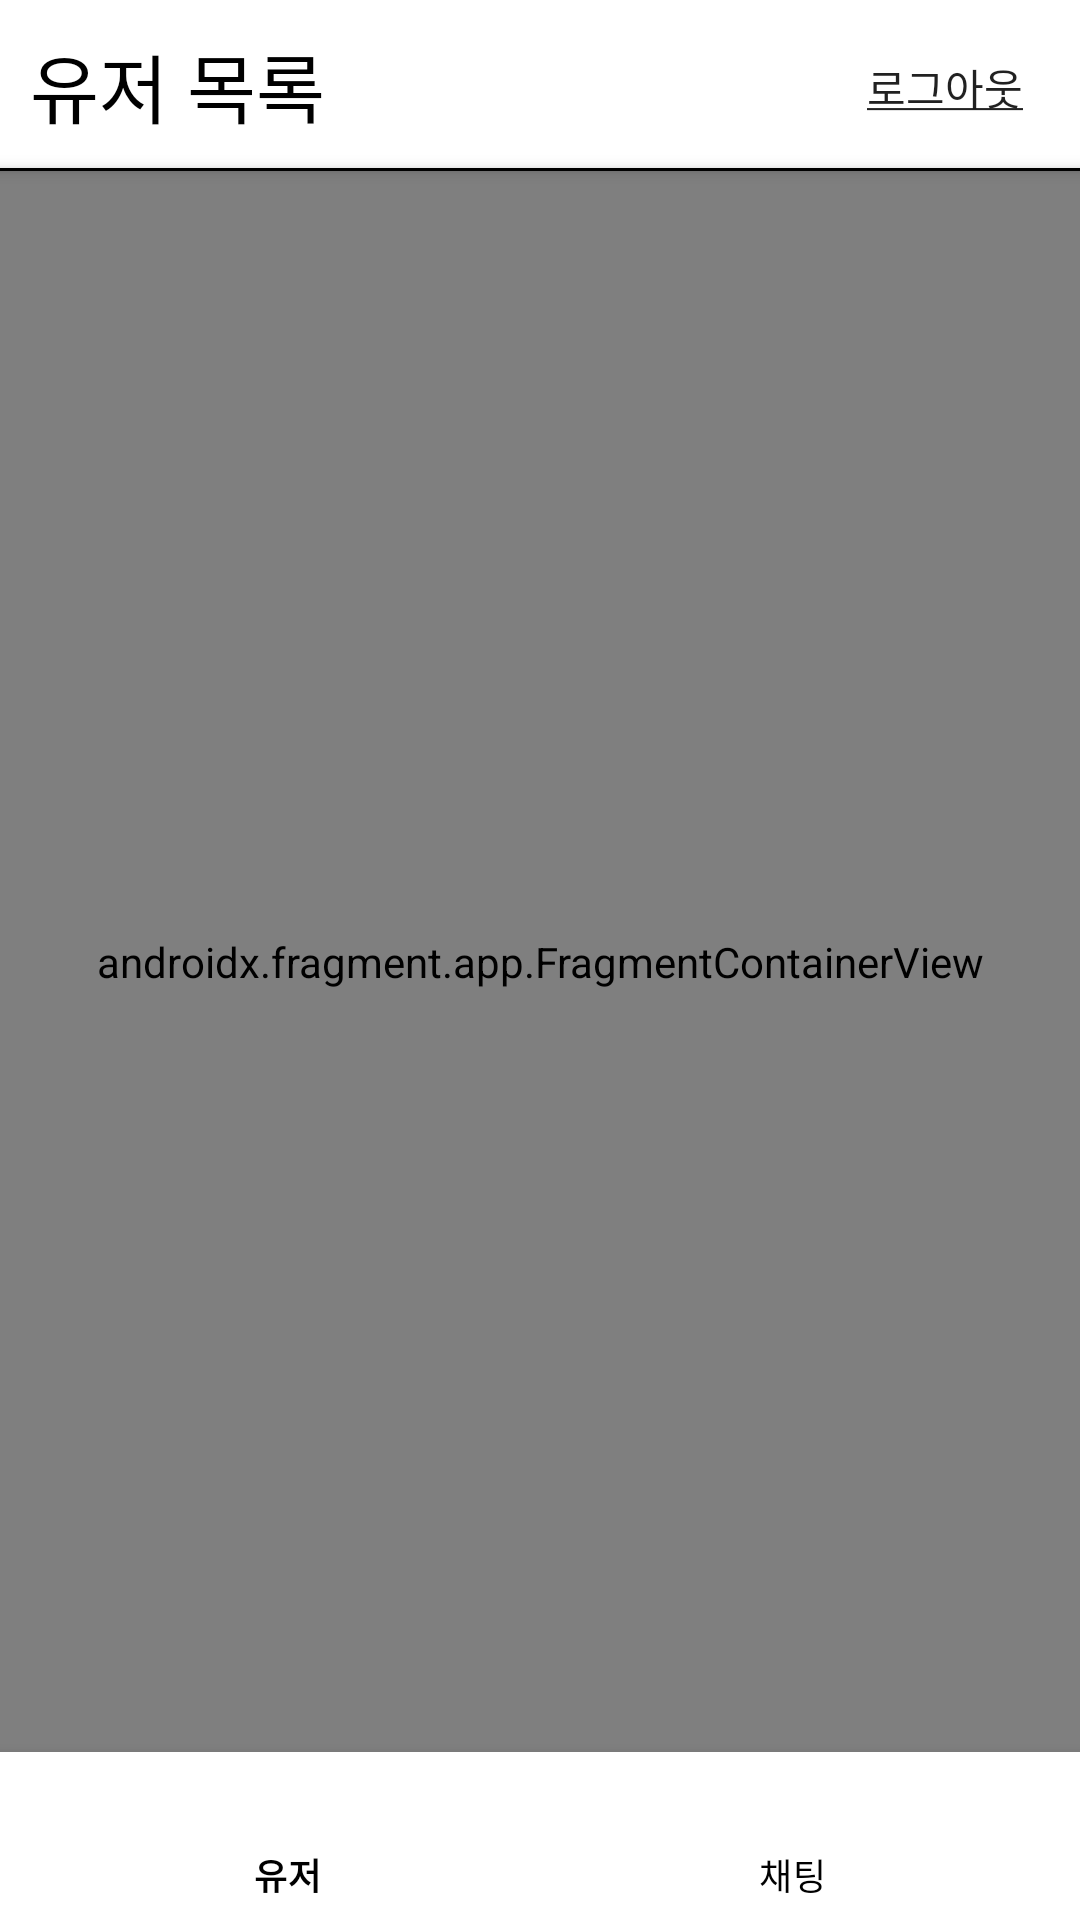

Produce the Android XML layout that renders to this screen, including the resource entries it uses.
<!-- AndroidManifest.xml: application theme Theme.ByeongChaeTalk -->
<!-- res/layout/activity_main.xml -->
<?xml version="1.0" encoding="utf-8"?>
<androidx.constraintlayout.widget.ConstraintLayout xmlns:android="http://schemas.android.com/apk/res/android"
    xmlns:app="http://schemas.android.com/apk/res-auto"
    xmlns:tools="http://schemas.android.com/tools"
    android:layout_width="match_parent"
    android:layout_height="match_parent"
    tools:context=".presentation.main.MainActivity">

    <TextView
        android:id="@+id/mainTopTextView"
        android:layout_width="wrap_content"
        android:layout_height="wrap_content"
        android:layout_marginStart="10dp"
        android:text="유저 목록"
        android:textColor="@color/black"
        android:textSize="25sp"
        app:layout_constraintBottom_toBottomOf="@id/mainGuideLineView"
        app:layout_constraintStart_toStartOf="parent"
        app:layout_constraintTop_toTopOf="parent" />

    <androidx.appcompat.widget.AppCompatButton
        android:id="@+id/mainLogOutButton"
        android:layout_width="60dp"
        android:layout_height="20dp"
        android:layout_marginEnd="15dp"
        android:background="@null"
        android:text="@string/logout"
        app:layout_constraintEnd_toEndOf="parent"
        app:layout_constraintTop_toTopOf="parent"
        app:layout_constraintBottom_toBottomOf="@id/mainGuideLineView"/>

    <View
        android:id="@+id/mainGuideLineView"
        android:layout_width="0dp"
        android:layout_height="1dp"
        android:layout_marginTop="?attr/actionBarSize"
        android:background="@color/black"
        android:elevation="3dp"
        app:layout_constraintEnd_toEndOf="parent"
        app:layout_constraintStart_toStartOf="parent"
        app:layout_constraintTop_toTopOf="parent" />

    <androidx.fragment.app.FragmentContainerView
        android:id="@+id/mainNavigationHostFragment"
        android:name="androidx.navigation.fragment.NavHostFragment"
        android:layout_width="0dp"
        android:layout_height="0dp"
        app:defaultNavHost="true"
        app:layout_constraintBottom_toTopOf="@id/mainBottomNavigationView"
        app:layout_constraintEnd_toEndOf="parent"
        app:layout_constraintStart_toStartOf="parent"
        app:layout_constraintTop_toBottomOf="@id/mainGuideLineView"
        app:navGraph="@navigation/navigation_graph" />

    <com.google.android.material.bottomnavigation.BottomNavigationView
        android:id="@+id/mainBottomNavigationView"
        android:layout_width="0dp"
        android:layout_height="wrap_content"
        app:itemRippleColor="@null"
        app:itemTextColor="@color/black"
        app:itemIconTint="@drawable/selector_menu_color"
        app:layout_constraintBottom_toBottomOf="parent"
        app:layout_constraintEnd_toEndOf="parent"
        app:layout_constraintStart_toStartOf="parent"
        app:menu="@menu/bottom_navigation_menu" />

</androidx.constraintlayout.widget.ConstraintLayout>
<!-- resources referenced by this layout -->
<resources>
  <!-- drawable selector_menu_color (drawable-v24) -->
  <?xml version="1.0" encoding="utf-8"?>
  <selector xmlns:android="http://schemas.android.com/apk/res/android">
      <item android:color="@color/black" android:state_checked="true"/>
      <item android:color="#ececec" android:state_checked="false"/>
  </selector>
  <string name="logout"><u>로그아웃</u></string>
  <style name="Theme.ByeongChaeTalk" parent="Theme.MaterialComponents.DayNight.NoActionBar">
          
          <item name="colorPrimary">@color/purple_500</item>
          <item name="colorPrimaryVariant">@color/purple_700</item>
          <item name="colorOnPrimary">@color/white</item>
          
          <item name="colorSecondary">@color/teal_200</item>
          <item name="colorSecondaryVariant">@color/teal_700</item>
          <item name="colorOnSecondary">@color/black</item>
          
          <item name="android:statusBarColor">@color/white</item>
          <item name="android:windowLightStatusBar">true</item>
          
      </style>
  <!-- not gathered from this repository: default colours our renderer supplied (Android Studio template values) -->
  <color name="purple_500">#FF6200EE</color>
  <color name="purple_700">#FF3700B3</color>
  <color name="teal_200">#FF03DAC5</color>
  <color name="teal_700">#FF018786</color>
  <color name="black">#FF000000</color>
  <color name="white">#FFFFFFFF</color>
</resources>
